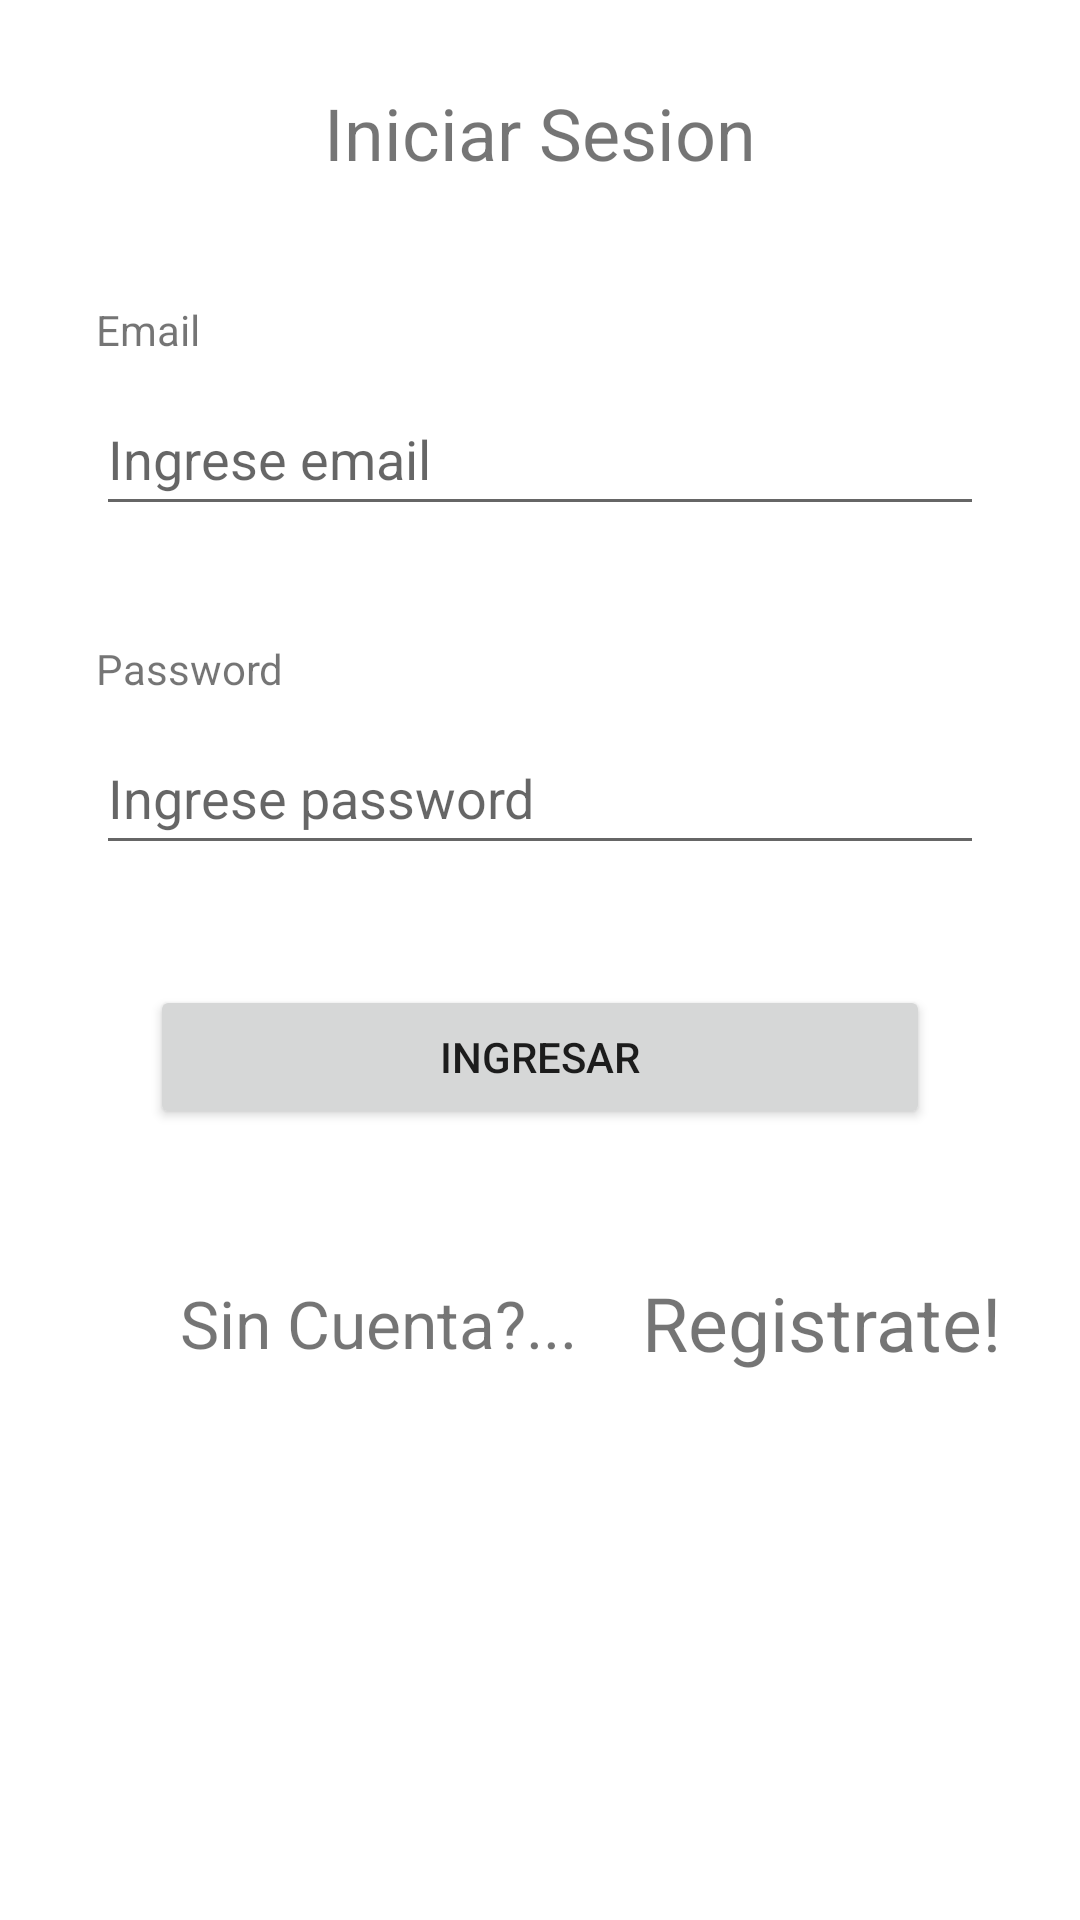

Android layout source for this screen:
<!-- AndroidManifest.xml: application theme Theme.AplicacionSoa -->
<!-- res/layout/activity_login.xml -->
<?xml version="1.0" encoding="utf-8"?>
<androidx.constraintlayout.widget.ConstraintLayout xmlns:android="http://schemas.android.com/apk/res/android"
    xmlns:app="http://schemas.android.com/apk/res-auto"
    xmlns:tools="http://schemas.android.com/tools"
    android:layout_width="match_parent"
    android:layout_height="match_parent"
    tools:context=".view.Activity_Login">

    <EditText
        android:id="@+id/editTextPassWord"
        android:layout_width="0dp"
        android:layout_height="wrap_content"
        android:layout_marginStart="32dp"
        android:layout_marginTop="8dp"
        android:layout_marginEnd="32dp"
        android:ems="10"
        android:hint="Ingrese password"
        android:inputType="none|textPassword"
        android:minHeight="48dp"
        app:layout_constraintEnd_toEndOf="parent"
        app:layout_constraintHorizontal_bias="0.496"
        app:layout_constraintStart_toStartOf="parent"
        app:layout_constraintTop_toBottomOf="@+id/textView6" />

    <Button
        android:id="@+id/button"
        android:layout_width="0dp"
        android:layout_height="wrap_content"
        android:layout_marginStart="50dp"
        android:layout_marginTop="40dp"
        android:layout_marginEnd="50dp"
        android:text="Ingresar"
        app:cornerRadius="20dp"
        app:layout_constraintEnd_toEndOf="parent"
        app:layout_constraintHorizontal_bias="1.0"
        app:layout_constraintStart_toStartOf="parent"
        app:layout_constraintTop_toBottomOf="@+id/editTextPassWord" />

    <TextView
        android:id="@+id/textViewSinCuenta"
        android:layout_width="wrap_content"
        android:layout_height="wrap_content"
        android:layout_marginStart="60dp"
        android:layout_marginTop="50dp"
        android:text="Sin Cuenta?..."
        android:textSize="22sp"
        app:layout_constraintStart_toStartOf="parent"
        app:layout_constraintTop_toBottomOf="@+id/button" />

    <TextView
        android:id="@+id/textViewRegistrate"
        android:layout_width="131dp"
        android:layout_height="52dp"
        android:layout_marginStart="16dp"
        android:focusableInTouchMode="false"
        android:gravity="center"
        android:text="Registrate!"
        android:textColor="@color/blue"
        android:textSize="25sp"
        app:layout_constraintBottom_toBottomOf="@+id/textViewSinCuenta"
        app:layout_constraintStart_toEndOf="@+id/textViewSinCuenta"
        app:layout_constraintTop_toTopOf="@+id/textViewSinCuenta" />

    <TextView
        android:id="@+id/textView5"
        android:layout_width="0dp"
        android:layout_height="wrap_content"
        android:layout_marginStart="32dp"
        android:layout_marginTop="40dp"
        android:layout_marginEnd="32dp"
        android:text="Email"
        app:layout_constraintEnd_toEndOf="parent"
        app:layout_constraintStart_toStartOf="parent"
        app:layout_constraintTop_toBottomOf="@+id/textView22" />

    <EditText
        android:id="@+id/editTextMailLog"
        android:layout_width="0dp"
        android:layout_height="wrap_content"
        android:layout_marginStart="32dp"
        android:layout_marginTop="8dp"
        android:layout_marginEnd="32dp"
        android:ems="10"
        android:hint="Ingrese email"
        android:inputType="textEmailAddress"
        android:minHeight="48dp"
        app:layout_constraintEnd_toEndOf="parent"
        app:layout_constraintHorizontal_bias="0.496"
        app:layout_constraintStart_toStartOf="parent"
        app:layout_constraintTop_toBottomOf="@+id/textView5" />

    <TextView
        android:id="@+id/textView6"
        android:layout_width="0dp"
        android:layout_height="wrap_content"
        android:layout_marginStart="32dp"
        android:layout_marginTop="38dp"
        android:layout_marginEnd="32dp"
        android:text="Password"
        app:layout_constraintEnd_toEndOf="parent"
        app:layout_constraintStart_toStartOf="parent"
        app:layout_constraintTop_toBottomOf="@+id/editTextMailLog" />

    <TextView
        android:id="@+id/textView22"
        android:layout_width="wrap_content"
        android:layout_height="wrap_content"
        android:layout_marginTop="28dp"
        android:text="Iniciar Sesion"
        android:textSize="24sp"
        app:layout_constraintEnd_toEndOf="parent"
        app:layout_constraintStart_toStartOf="parent"
        app:layout_constraintTop_toTopOf="parent" />

</androidx.constraintlayout.widget.ConstraintLayout>
<!-- resources referenced by this layout -->
<resources>
  <style name="Theme.AplicacionSoa" parent="Theme.MaterialComponents.DayNight.NoActionBar">
          
          <item name="colorPrimary">@color/purple_500</item>
          <item name="colorPrimaryVariant">@color/purple_700</item>
          <item name="colorOnPrimary">@color/white</item>
          
          <item name="colorSecondary">@color/teal_200</item>
          <item name="colorSecondaryVariant">@color/teal_700</item>
          <item name="colorOnSecondary">@color/black</item>
          
          <item name="android:statusBarColor" tools:targetApi="l">?attr/colorPrimaryVariant</item>
          
      </style>
  <!-- not gathered from this repository: default colours our renderer supplied (Android Studio template values) -->
  <color name="purple_500">#FF6200EE</color>
  <color name="purple_700">#FF3700B3</color>
  <color name="teal_200">#FF03DAC5</color>
  <color name="teal_700">#FF018786</color>
  <color name="black">#FF000000</color>
  <color name="white">#FFFFFFFF</color>
</resources>
